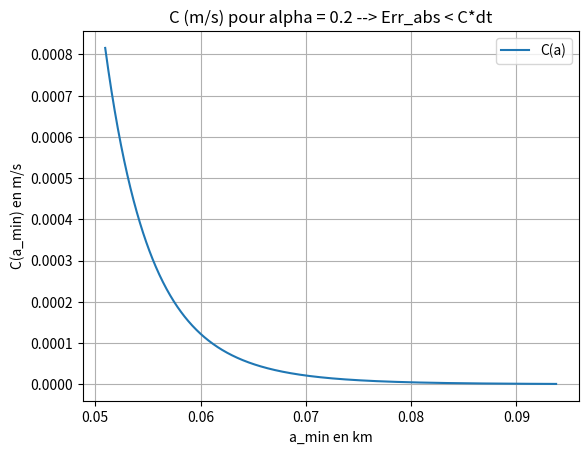
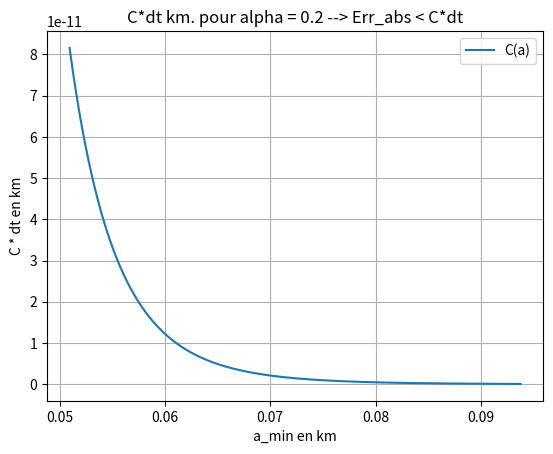
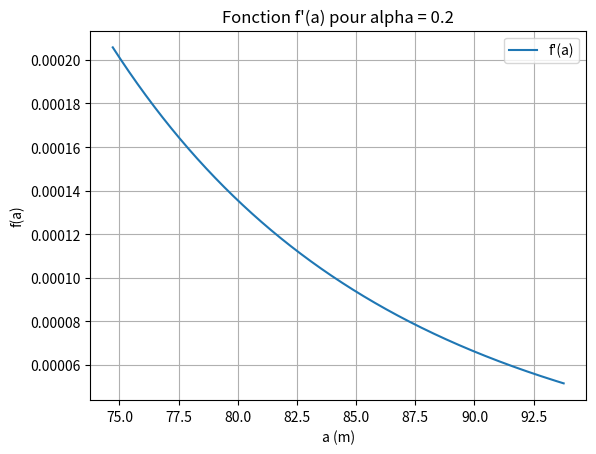
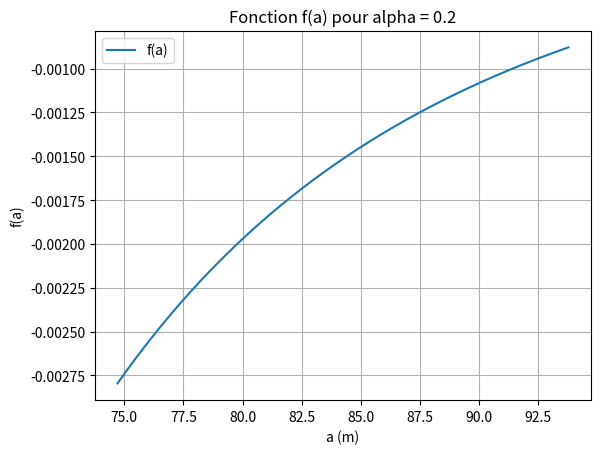
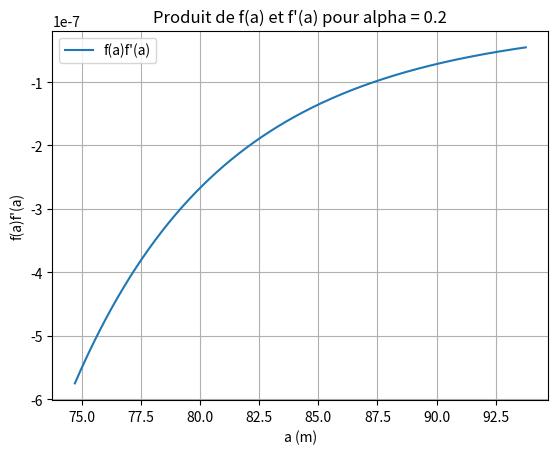

Source code (Python) for these figures, in order:
import numpy as np
import matplotlib.pyplot as plt
import sys

T = 3.5e7 * 365.25 * 24 * 3600 # 35 millions d'années en secondes
G = 6.67430e-11 # constante gravitationnelle
M0 = 6.4185e23 # masse de Mars
m = 1.06e16 # masse de Phobos
R = 3396.2e3 # rayon de Mars (en mètres)
k2 = 0.169 # nombre de Love de Mars : https://arxiv.org/html/2405.05519v1
a0 = 9377e3 # demi-grand axe phobos (en mètres)
omega_p = 2*np.pi/(24.622962*3600) # vitesse de rotation de Mars (rad/s)
lim_roche = 2.2*R # distance de Roche pour Phobos (en mètres) : https://www.insu.cnrs.fr/fr/cnrsinfo/phobos-la-lune-condamnee-pourquoi-mars-va-eroder-puis-disloquer-son-satellite
a_min = lim_roche
alpha = 0.2 # Exposant de la loi de puissance
dt = 10**2 # pas de temps en années

dt = dt * 365.25 * 24 * 3600

def scale(T,G,R,a0,omegap,lim_roche,a_min,dt) :
    km = 1e-5
    time = 3600*24*365.25*1e6
    T1 = T/time # seconde en milion d'année
    G1 = G*(km)**3*(time)**2 # m. en 100 km.
    R1 = R*km
    a01 = a0*km
    omegap1 = omegap*time
    lim_roche1 = lim_roche*km
    a_min1 = a_min*km
    dt1 = dt/time
    return T1,G1,R1,a01,omegap1,lim_roche1,a_min1,dt1

T,G,R,a0,omega_p,lim_roche,a_min,dt = scale(T,G,R,a0,omega_p,lim_roche,a_min,dt)


def E(alpha) : # sec/rad (Q = E^alpha X^alpha)
    match alpha :
        case 0.2 : return  1201*10**5*24*3600
        case 0.3 : return 81028*24*3600
        case 0.4 : return 2104*24*3600

def n(a) : # fréquence orbitale de Phobos (rad/s)  
    return np.sqrt(G*(M0+m)/a**3)

def f(a,C0,C1) :
    return -C0 * a**(-5.5) * (C1*a**(-1.5) - omega_p)**(-alpha)

def df_x(a,B0,C1,B1) :
    return B0 * a**(-6.5) * (C1*a**(-1.5) - omega_p)**(-alpha) - B1 * a**(-8) * (C1*a**(-1.5) - omega_p)**(-(alpha+1))

def Coef(a_min,C_0,C_1,B_0,B_1) :
    Lip = np.abs(df_x(a_min,B_0,C_1,B_1))
    M_2 = np.abs(df_x(a_min,B_0,C_1,B_1)*f(a_min,C_0,C_1))

    N0 = np.abs(f(a_min,C0,C1))

    return np.exp(Lip* T)*M_2*T/2
    

# Calcul du coefficient de Lipschitz pour la fonction f sur [a_min, a0]
print("\nOrdre de grandeur des constantes : \n")

C0 = 6*k2*R**5*m/M0 * E(alpha)**(-alpha) * np.sqrt(G*(M0+m)) * 2**(-(alpha+1))
C1 = np.sqrt(G*(M0+m))
B0 = C0*5.5
B1 = B0*alpha

Intervalle_a = np.linspace(a_min, a0, 10000)

count = 0
for i in range(len(Intervalle_a)) :
    if n(Intervalle_a[i]) < omega_p*(1+1e-1) :
        count += 1
if count > 0 :
    print(f"---> !!!! Attention : n(a) < omega_p pour {count} valeurs de a dans l'intervalle [a_min, a0].")
    sys.exit()

print(f"a_min = {a_min:.3E}")
print(f"lim_roche = {lim_roche:.3E}")
print("----------------------------------------\n")

print(f"Intervale_a = [{a_min:.2E}; {a0:.2E}] m.")
print("----------------------------------------\n")

Lipschitz = np.max(np.abs(df_x(Intervalle_a,B0,C1,B1)))
print(f"Constante de Lipschitz L = {Lipschitz:E}")
print("----------------------------------------\n")

M2 = np.max(np.abs(df_x(Intervalle_a,B0,C1,B1)*f(Intervalle_a,C0,C1)))
print(f"Constante M2 <= {M2:.3E}")
print("----------------------------------------\n")


print(f"Temps de simulation T = {T:.3E} secondes.")
print("----------------------------------------\n")

C = np.exp(Lipschitz * T)*M2*T/2
print(f"On a Err_infini = sup(|y_n - y(t_n)|) < {C:.3E}*h")
print("----------------------------------------\n")

N0 = np.max(np.abs(f(Intervalle_a,C0,C1)))

print(f"On a |y(0) - y(T)| < T*sup(|f|) = {T*N0:.3E}")
print("----------------------------------------\n")

print(f"On a Err_rel = sup(|y_n - y(t_n)|) / sup(y(t_n)) < {C/np.abs(a0-T*N0):.3E}*h")
print("----------------------------------------\n")

print(f"pour h = {dt:E} secondes")
print(f"Nombre de points : {T/dt:.3E}")
print(f" --> Err_infini < {C*dt:.3E} m.")

print("\n----------------------------------------\n")

print(f"pour h = {dt:.3E} secondes :\n --> Err_rel < {C*dt/np.abs(a0-T*N0):.3E}*h ")

print("\n----------------------------------\n")


# Calcul de C pour différentes valeurs de a_min

I = np.linspace(1.5*R,a0,1000)

max_err = 500 # en km

C_array = np.zeros(len(I))
a_precis = -1
ind_preci = -1
for i in range(len(I)) :
    C_array[i] = Coef(I[i],C0,C1,B0,B1)
    if a_precis == -1 and C_array[i]*dt<=max_err*1e3 :
        ind_preci = i
        a_precis = I[i]

print(f"C*dt <= {max_err:.2E} à partir de a_min = {a_precis*1e-3:.0f} km")

print("\n----------------------------------\n")

# Tracer de la courbe de f'(a) pour alpha = 0.2
plt.figure()
plt.plot(I[ind_preci:]*1e-3, C_array[ind_preci:], label="C(a)")
plt.xlabel("a_min en km")
plt.ylabel("C(a_min) en m/s")
plt.title(f"C (m/s) pour alpha = {alpha} --> Err_abs < C*dt")
plt.grid()
plt.legend()

plt.figure()
plt.plot(I[ind_preci:]*1e-3, C_array[ind_preci:]*dt*1e-3, label="C(a)")
plt.xlabel("a_min en km")
plt.ylabel("C * dt en km")
plt.title(f"C*dt km. pour alpha = {alpha} --> Err_abs < C*dt")
plt.grid()
plt.legend()

plt.figure()
plt.plot(Intervalle_a, df_x(Intervalle_a,B0,C1,B1), label="f'(a)")
plt.xlabel("a (m)")
plt.ylabel("f(a)")
plt.title(f"Fonction f'(a) pour alpha = {alpha}")
plt.grid()
plt.legend()

# Tracer de la courbe f(a) pour alpha = 0.2
plt.figure()
plt.plot(Intervalle_a, f(Intervalle_a,C0,C1), label="f(a)")
plt.xlabel("a (m)")
plt.ylabel("f(a)")
plt.title(f"Fonction f(a) pour alpha = {alpha}")
plt.grid()
plt.legend()

# Tracer de la courbe de f(a)f'(a) pour alpha = 0.2
plt.figure()
plt.plot(Intervalle_a, f(Intervalle_a,C0,C1)*df_x(Intervalle_a,B0,C1,B1), label="f(a)f'(a)")
plt.xlabel("a (m)")
plt.ylabel("f(a)f'(a)")
plt.title(f"Produit de f(a) et f'(a) pour alpha = {alpha}")
plt.grid()
plt.legend()


plt.show()
